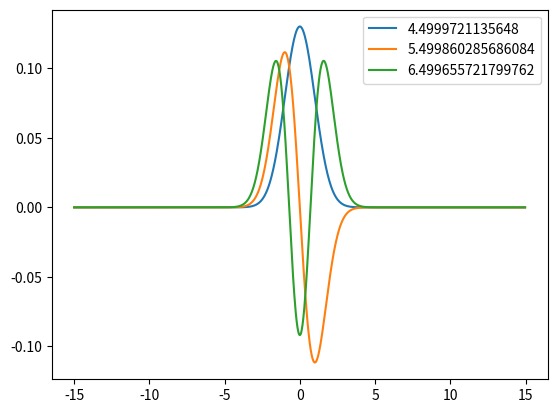

The matplotlib source for this figure:
import math
import matplotlib.pyplot as plt

def calc_simple(a1, b1, c1, d1):
    _a = [a__ for a__ in a1]
    _b = [b__ for b__ in b1]
    _c = [c__ for c__ in c1]
    _d = [d__ for d__ in d1]

    for i in range(1, len(_a)):
        xi = _a[i] / _b[i - 1]
        _b[i] -= xi * _c[i - 1]
        _d[i] -= xi * _d[i - 1]

    y = [0] * len(_a)
    y[len(_a) - 1] = _d[len(_a) - 1] / _b[len(_a) - 1]

    for i in range(len(_a) - 2, -1, -1):
        y[i] = 1 / _b[i] * (_d[i] - _c[i] * y[i + 1])

    return y


def find_eigen(a, b, c):
    d = [1] * len(a)
    for i in range(20):
        d = calc_simple(a, b, c, d)

    temp = calc_simple(a, b, c, d)
    sq1 = 0
    sq2 = 0
    for v in d:
        sq1 += v * v
    for v in temp:
        sq2 += v * v
    eigen = math.sqrt(sq1) / math.sqrt(sq2)
    for i in range(len(a)):
        temp[i] /= math.sqrt(sq2)
    return eigen, temp


def find_by_existing(a, b, c, list):
    if not len(list) % 2:
        d = [1] * len(a)
    else:
        d = [1] * len(a)
        for i in range(round(len(a) / 2), len(a)):
            d[i] = -1
    for i in range(20):
        for v in list:
            scal = 0
            norm = 0
            for j in range(len(a)):
                scal += d[j] * v[j]
                norm += v[j] ** 2
            norm = math.sqrt(norm)
            for j in range(len(a)):
                d[j] -= scal / norm * v[j]
        d = calc_simple(a, b, c, d)

    temp = calc_simple(a, b, c, d)
    sq1 = 0
    sq2 = 0
    for v in d:
        sq1 += v * v
    for v in temp:
        sq2 += v * v
    eigen = math.sqrt(sq1) / math.sqrt(sq2)
    for i in range(len(a)):
        temp[i] /= math.sqrt(sq2)
    return eigen, temp


lowBound = -15
highBound = 15
points = 1000
h = (highBound - lowBound) / points


t = [i / points * (highBound - lowBound) + lowBound for i in range(points)]

a = [-1 / 2 / h**2] * points
b = [1 / h**2] * points
c = [-1 / 2 / h**2] * points

for i in range(points):
    b[i] += t[i] ** 2 / 2 + 4

a[0] = 0
c[-1] = 0
list = []
e_list = []

for i in range(3):
    e, y = find_by_existing(a, b, c, list)
    e_list += [e]
    list += [y]
    line, = plt.plot(t, y)
    line.set_label(e)

plt.legend()
plt.show()